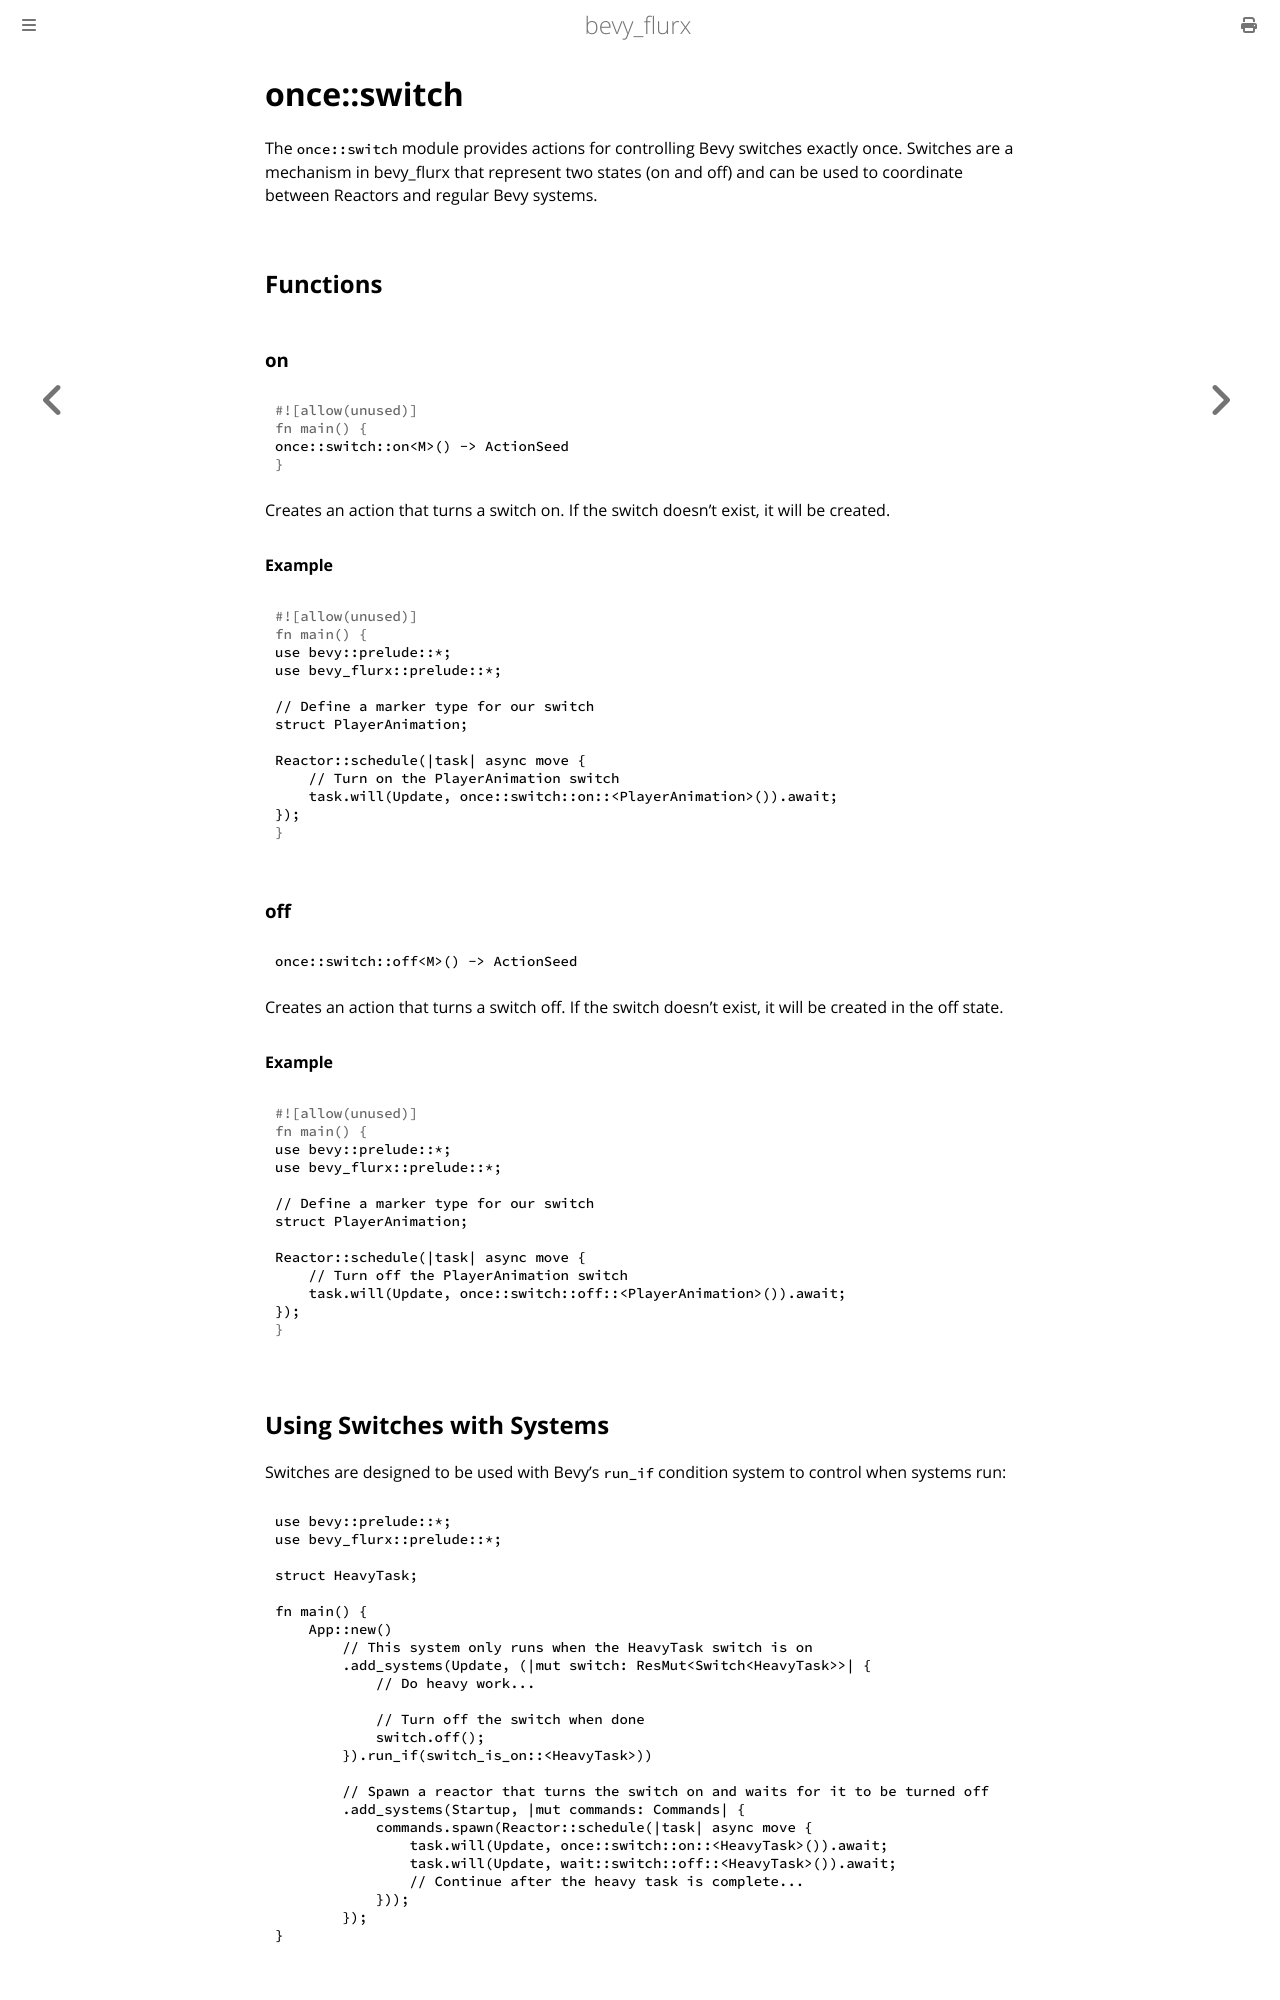

repository: not-elm/bevy_flurx · page: actions/once/switch.html · generator: mdbook

# once::switch

The `once::switch` module provides actions for controlling Bevy switches exactly once. Switches are a mechanism in bevy_flurx that represent two states (on and off) and can be used to coordinate between Reactors and regular Bevy systems.

## Functions

### on

```rust
once::switch::on<M>() -> ActionSeed
```

Creates an action that turns a switch on. If the switch doesn't exist, it will be created.

#### Example

```rust
use bevy::prelude::*;
use bevy_flurx::prelude::*;

// Define a marker type for our switch
struct PlayerAnimation;

Reactor::schedule(|task| async move {
    // Turn on the PlayerAnimation switch
    task.will(Update, once::switch::on::<PlayerAnimation>()).await;
});
```

### off

```
once::switch::off<M>() -> ActionSeed
```

Creates an action that turns a switch off. If the switch doesn't exist, it will be created in the off state.

#### Example

```rust
use bevy::prelude::*;
use bevy_flurx::prelude::*;

// Define a marker type for our switch
struct PlayerAnimation;

Reactor::schedule(|task| async move {
    // Turn off the PlayerAnimation switch
    task.will(Update, once::switch::off::<PlayerAnimation>()).await;
});
```

## Using Switches with Systems

Switches are designed to be used with Bevy's `run_if` condition system to control when systems run:

```rust
use bevy::prelude::*;
use bevy_flurx::prelude::*;

struct HeavyTask;

fn main() {
    App::new()
        // This system only runs when the HeavyTask switch is on
        .add_systems(Update, (|mut switch: ResMut<Switch<HeavyTask>>| {
            // Do heavy work...

            // Turn off the switch when done
            switch.off();
        }).run_if(switch_is_on::<HeavyTask>))

        // Spawn a reactor that turns the switch on and waits for it to be turned off
        .add_systems(Startup, |mut commands: Commands| {
            commands.spawn(Reactor::schedule(|task| async move {
                task.will(Update, once::switch::on::<HeavyTask>()).await;
                task.will(Update, wait::switch::off::<HeavyTask>()).await;
                // Continue after the heavy task is complete...
            }));
        });
}
```
